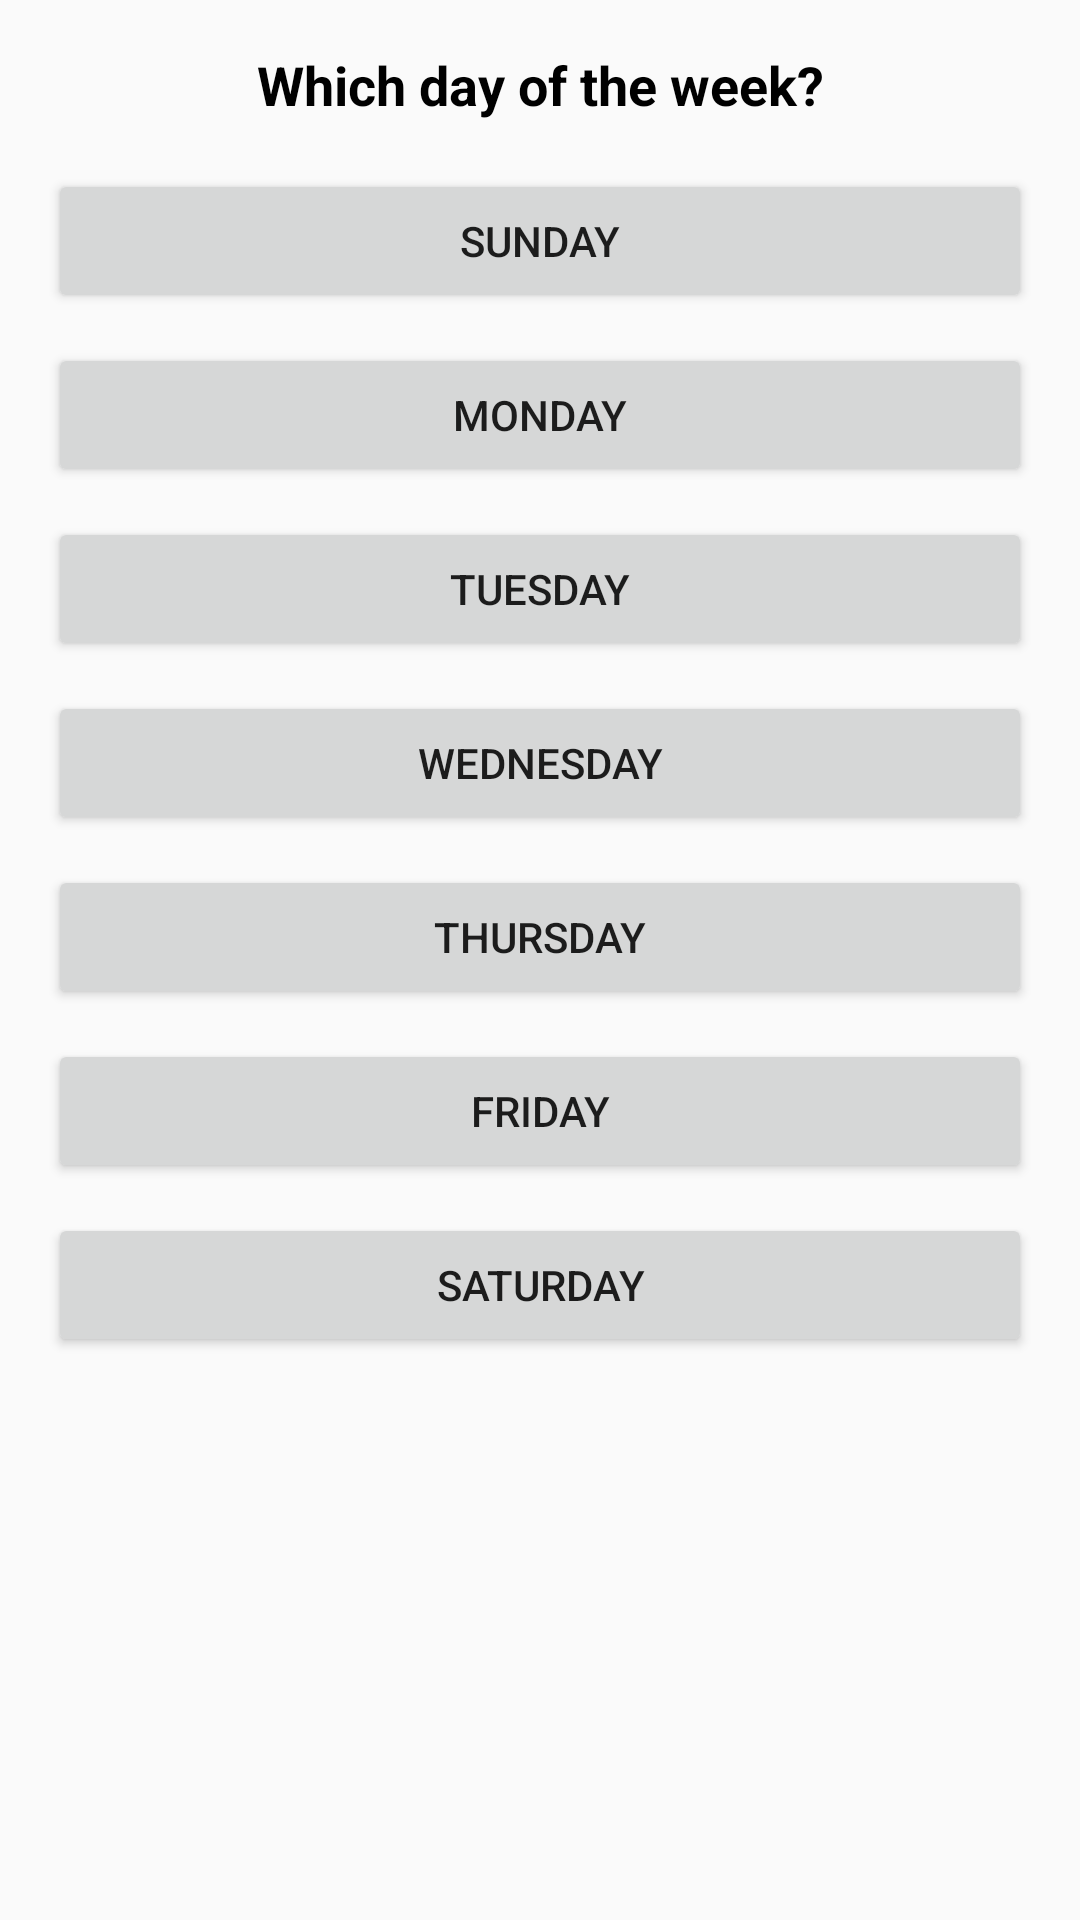

Layout XML and referenced resources for this Android screen:
<!-- AndroidManifest.xml: application theme Theme.DAR -->
<!-- res/layout/activity_weekday_select.xml -->
<?xml version="1.0" encoding="utf-8"?>
<ScrollView xmlns:android="http://schemas.android.com/apk/res/android"
    android:layout_width="match_parent"
    android:layout_height="match_parent"
    android:background="@color/dar_light">

    <LinearLayout
        android:layout_width="match_parent"
        android:layout_height="wrap_content"
        android:orientation="vertical"
        android:padding="16dp">

        <TextView
            android:layout_width="match_parent"
            android:layout_height="wrap_content"
            android:text="@string/weekday_select_title"
            android:textStyle="bold"
            android:textSize="18sp"
            android:textColor="#000000"
            android:gravity="center"
            android:layout_marginBottom="16dp" />

        <Button android:id="@+id/btn_weekday_sunday" android:layout_width="match_parent" android:layout_height="wrap_content" android:layout_marginBottom="10dp" android:text="@string/weekday_sunday" />
        <Button android:id="@+id/btn_weekday_monday" android:layout_width="match_parent" android:layout_height="wrap_content" android:layout_marginBottom="10dp" android:text="@string/weekday_monday" />
        <Button android:id="@+id/btn_weekday_tuesday" android:layout_width="match_parent" android:layout_height="wrap_content" android:layout_marginBottom="10dp" android:text="@string/weekday_tuesday" />
        <Button android:id="@+id/btn_weekday_wednesday" android:layout_width="match_parent" android:layout_height="wrap_content" android:layout_marginBottom="10dp" android:text="@string/weekday_wednesday" />
        <Button android:id="@+id/btn_weekday_thursday" android:layout_width="match_parent" android:layout_height="wrap_content" android:layout_marginBottom="10dp" android:text="@string/weekday_thursday" />
        <Button android:id="@+id/btn_weekday_friday" android:layout_width="match_parent" android:layout_height="wrap_content" android:layout_marginBottom="10dp" android:text="@string/weekday_friday" />
        <Button android:id="@+id/btn_weekday_saturday" android:layout_width="match_parent" android:layout_height="wrap_content" android:text="@string/weekday_saturday" />

    </LinearLayout>

</ScrollView>
<!-- resources referenced by this layout -->
<resources>
  <color name="dar_light">#FAFAFA</color>
  <string name="weekday_friday">Friday</string>
  <string name="weekday_monday">Monday</string>
  <string name="weekday_saturday">Saturday</string>
  <string name="weekday_select_title">Which day of the week?</string>
  <string name="weekday_sunday">Sunday</string>
  <string name="weekday_thursday">Thursday</string>
  <string name="weekday_tuesday">Tuesday</string>
  <string name="weekday_wednesday">Wednesday</string>
  <style name="Theme.DAR" parent="Theme.MaterialComponents.DayNight.NoActionBar">
          <item name="colorPrimary">@color/dar_blue</item>
          <item name="colorPrimaryDark">@color/dar_blue_black</item>
      </style>
  <color name="dar_blue">#1565C0</color>
  <color name="dar_blue_black">#0D1B2A</color>
</resources>
